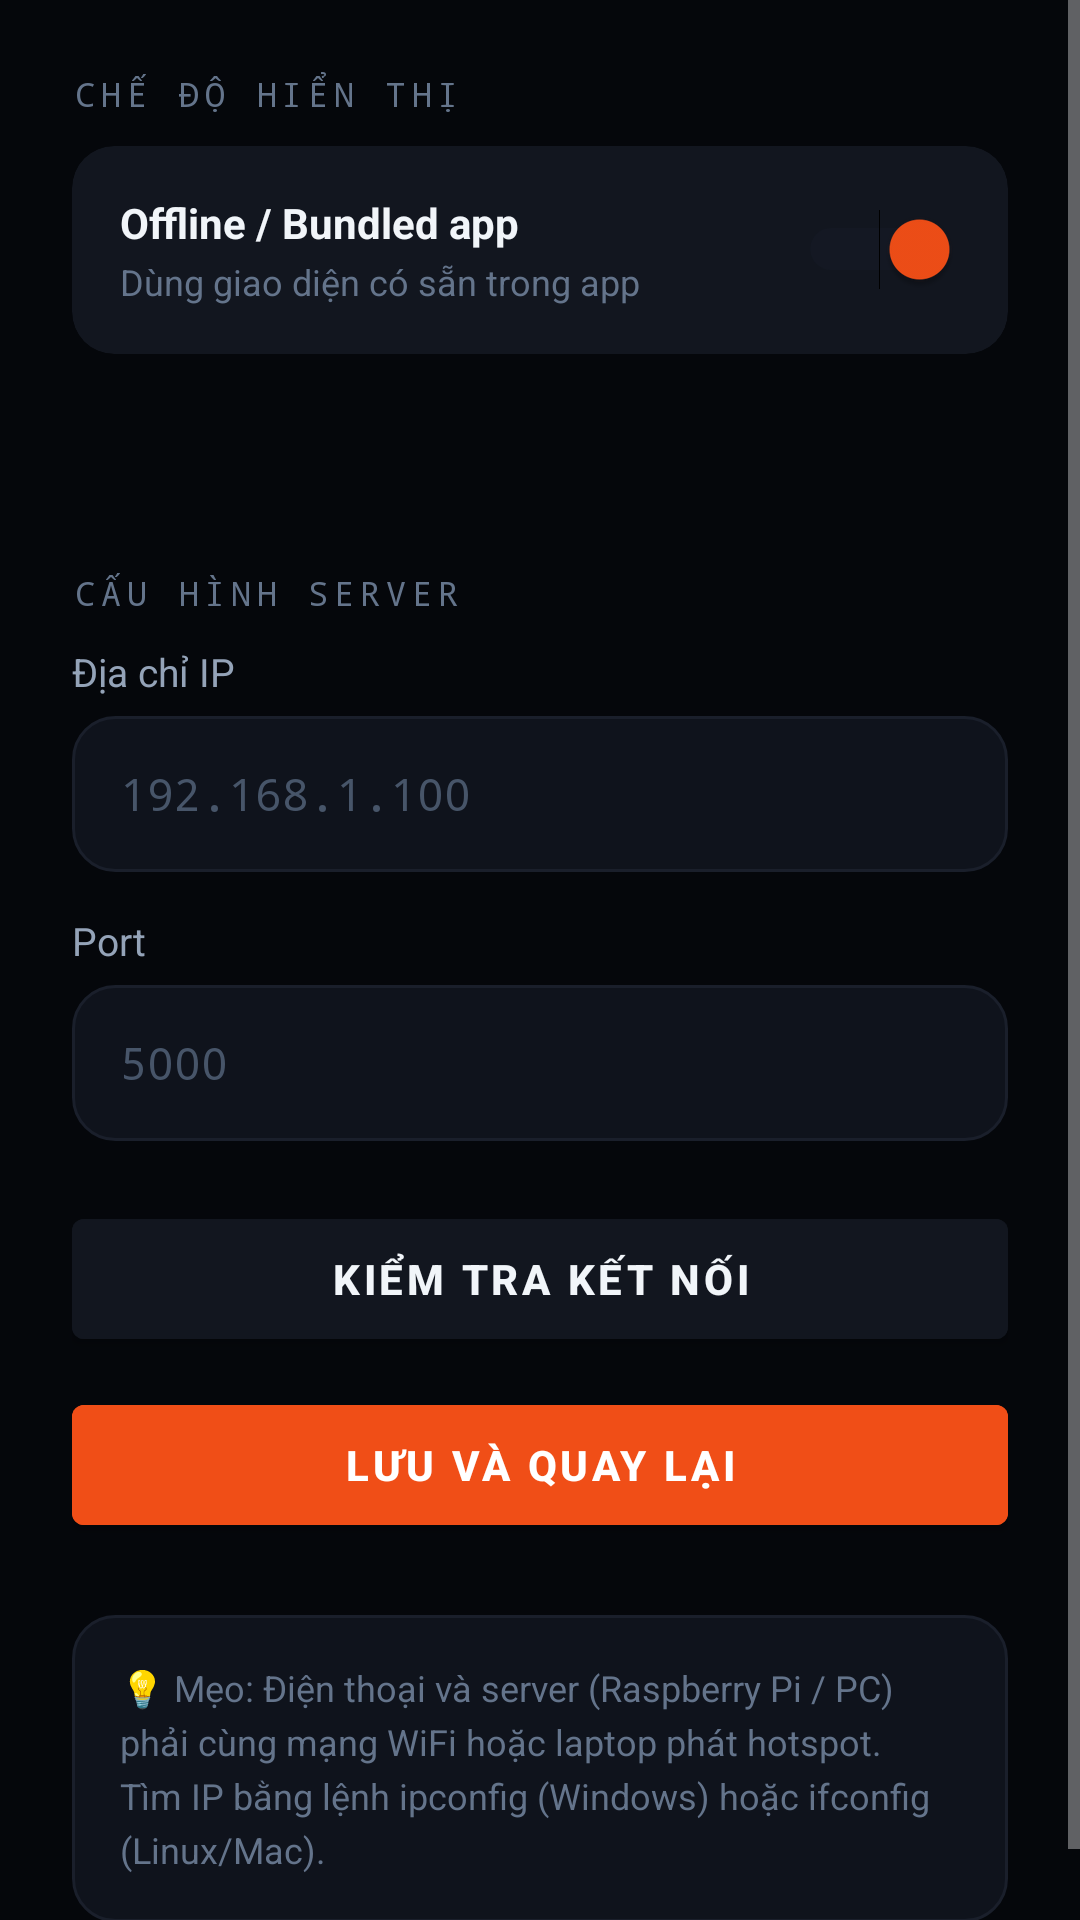

This screen was rendered from an Android layout file. Write that file and the resources it references.
<!-- AndroidManifest.xml: activity theme AppTheme.Settings -->
<!-- res/layout/activity_settings.xml -->
<?xml version="1.0" encoding="utf-8"?>
<ScrollView xmlns:android="http://schemas.android.com/apk/res/android"
    android:layout_width="match_parent"
    android:layout_height="match_parent"
    android:background="#05070B"
    android:fillViewport="true">

    <LinearLayout
        android:layout_width="match_parent"
        android:layout_height="wrap_content"
        android:orientation="vertical"
        android:padding="24dp">

        
        <TextView
            android:layout_width="wrap_content"
            android:layout_height="wrap_content"
            android:text="CHẾ ĐỘ HIỂN THỊ"
            android:textColor="#64748B"
            android:textSize="11sp"
            android:letterSpacing="0.18"
            android:fontFamily="monospace"
            android:layout_marginBottom="10dp" />

        <androidx.cardview.widget.CardView
            android:layout_width="match_parent"
            android:layout_height="wrap_content"
            android:layout_marginBottom="8dp"
            app:cardBackgroundColor="#12161F"
            app:cardCornerRadius="14dp"
            app:cardElevation="0dp"
            xmlns:app="http://schemas.android.com/apk/res-auto">

            <LinearLayout
                android:layout_width="match_parent"
                android:layout_height="wrap_content"
                android:orientation="horizontal"
                android:padding="16dp"
                android:gravity="center_vertical">

                <LinearLayout
                    android:layout_width="0dp"
                    android:layout_height="wrap_content"
                    android:layout_weight="1"
                    android:orientation="vertical">

                    <TextView
                        android:layout_width="wrap_content"
                        android:layout_height="wrap_content"
                        android:text="Offline / Bundled app"
                        android:textColor="#F1F5F9"
                        android:textStyle="bold"
                        android:textSize="14sp" />

                    <TextView
                        android:layout_width="wrap_content"
                        android:layout_height="wrap_content"
                        android:text="Dùng giao diện có sẵn trong app"
                        android:textColor="#64748B"
                        android:textSize="12sp"
                        android:layout_marginTop="2dp" />
                </LinearLayout>

                <Switch
                    android:id="@+id/swUseLocal"
                    android:layout_width="wrap_content"
                    android:layout_height="wrap_content"
                    android:checked="true"
                    android:thumbTint="#F04E17"
                    android:trackTint="#1A1F2B" />
            </LinearLayout>
        </androidx.cardview.widget.CardView>

        <TextView
            android:id="@+id/tvStatus"
            android:layout_width="match_parent"
            android:layout_height="wrap_content"
            android:padding="12dp"
            android:textSize="12sp"
            android:layout_marginBottom="24dp" />

        
        <TextView
            android:layout_width="wrap_content"
            android:layout_height="wrap_content"
            android:text="CẤU HÌNH SERVER"
            android:textColor="#64748B"
            android:textSize="11sp"
            android:letterSpacing="0.18"
            android:fontFamily="monospace"
            android:layout_marginBottom="10dp" />

        <TextView
            android:layout_width="wrap_content"
            android:layout_height="wrap_content"
            android:text="Địa chỉ IP"
            android:textColor="#94A3B8"
            android:textSize="13sp"
            android:layout_marginBottom="6dp" />

        <EditText
            android:id="@+id/etServerIp"
            android:layout_width="match_parent"
            android:layout_height="52dp"
            android:hint="192.168.1.100"
            android:inputType="text"
            android:textColor="#F1F5F9"
            android:textColorHint="#475569"
            android:background="@drawable/edit_text_bg"
            android:paddingHorizontal="16dp"
            android:textSize="15sp"
            android:layout_marginBottom="14dp"
            android:fontFamily="monospace" />

        <TextView
            android:layout_width="wrap_content"
            android:layout_height="wrap_content"
            android:text="Port"
            android:textColor="#94A3B8"
            android:textSize="13sp"
            android:layout_marginBottom="6dp" />

        <EditText
            android:id="@+id/etServerPort"
            android:layout_width="match_parent"
            android:layout_height="52dp"
            android:hint="5000"
            android:inputType="number"
            android:textColor="#F1F5F9"
            android:textColorHint="#475569"
            android:background="@drawable/edit_text_bg"
            android:paddingHorizontal="16dp"
            android:textSize="15sp"
            android:layout_marginBottom="20dp"
            android:fontFamily="monospace" />

        <Button
            android:id="@+id/btnTest"
            android:layout_width="match_parent"
            android:layout_height="52dp"
            android:text="Kiểm tra kết nối"
            android:textColor="#F1F5F9"
            android:backgroundTint="#12161F"
            android:layout_marginBottom="10dp"
            android:textStyle="bold" />

        <Button
            android:id="@+id/btnSave"
            android:layout_width="match_parent"
            android:layout_height="52dp"
            android:text="Lưu và quay lại"
            android:textColor="#FFFFFF"
            android:backgroundTint="#F04E17"
            android:textStyle="bold" />

        <TextView
            android:layout_width="match_parent"
            android:layout_height="wrap_content"
            android:padding="16dp"
            android:background="@drawable/edit_text_bg"
            android:text="💡 Mẹo: Điện thoại và server (Raspberry Pi / PC) phải cùng mạng WiFi hoặc laptop phát hotspot. Tìm IP bằng lệnh ipconfig (Windows) hoặc ifconfig (Linux/Mac)."
            android:textColor="#64748B"
            android:textSize="12sp"
            android:lineSpacingExtra="4dp"
            android:layout_marginTop="24dp" />

    </LinearLayout>
</ScrollView>
<!-- resources referenced by this layout -->
<resources>
  <!-- drawable edit_text_bg (drawable) -->
  <?xml version="1.0" encoding="utf-8"?>
  <shape xmlns:android="http://schemas.android.com/apk/res/android"
      android:shape="rectangle">
      <solid android:color="#0F131C" />
      <corners android:radius="14dp" />
      <stroke android:width="1dp" android:color="#1A1F2B" />
  </shape>
  <style name="AppTheme.Settings" parent="Theme.MaterialComponents">
          <item name="colorPrimary">@color/bg_soft</item>
          <item name="colorPrimaryDark">@color/bg_base</item>
          <item name="colorAccent">@color/flame_500</item>
          <item name="android:windowBackground">@color/bg_base</item>
          <item name="android:statusBarColor">@color/bg_base</item>
          <item name="actionBarStyle">@style/AppTheme.ActionBar</item>
      </style>
  <color name="bg_soft">#0B0E14</color>
  <color name="bg_base">#05070B</color>
  <color name="flame_500">#F04E17</color>
  <style name="AppTheme.ActionBar" parent="Widget.MaterialComponents.ActionBar.Surface">
          <item name="background">@color/bg_soft</item>
          <item name="titleTextStyle">@style/AppTheme.ActionBar.Title</item>
      </style>
  <style name="AppTheme.ActionBar.Title" parent="TextAppearance.AppCompat.Widget.ActionBar.Title">
          <item name="android:textColor">@color/text_primary</item>
          <item name="android:textSize">18sp</item>
      </style>
  <color name="text_primary">#F1F5F9</color>
</resources>
